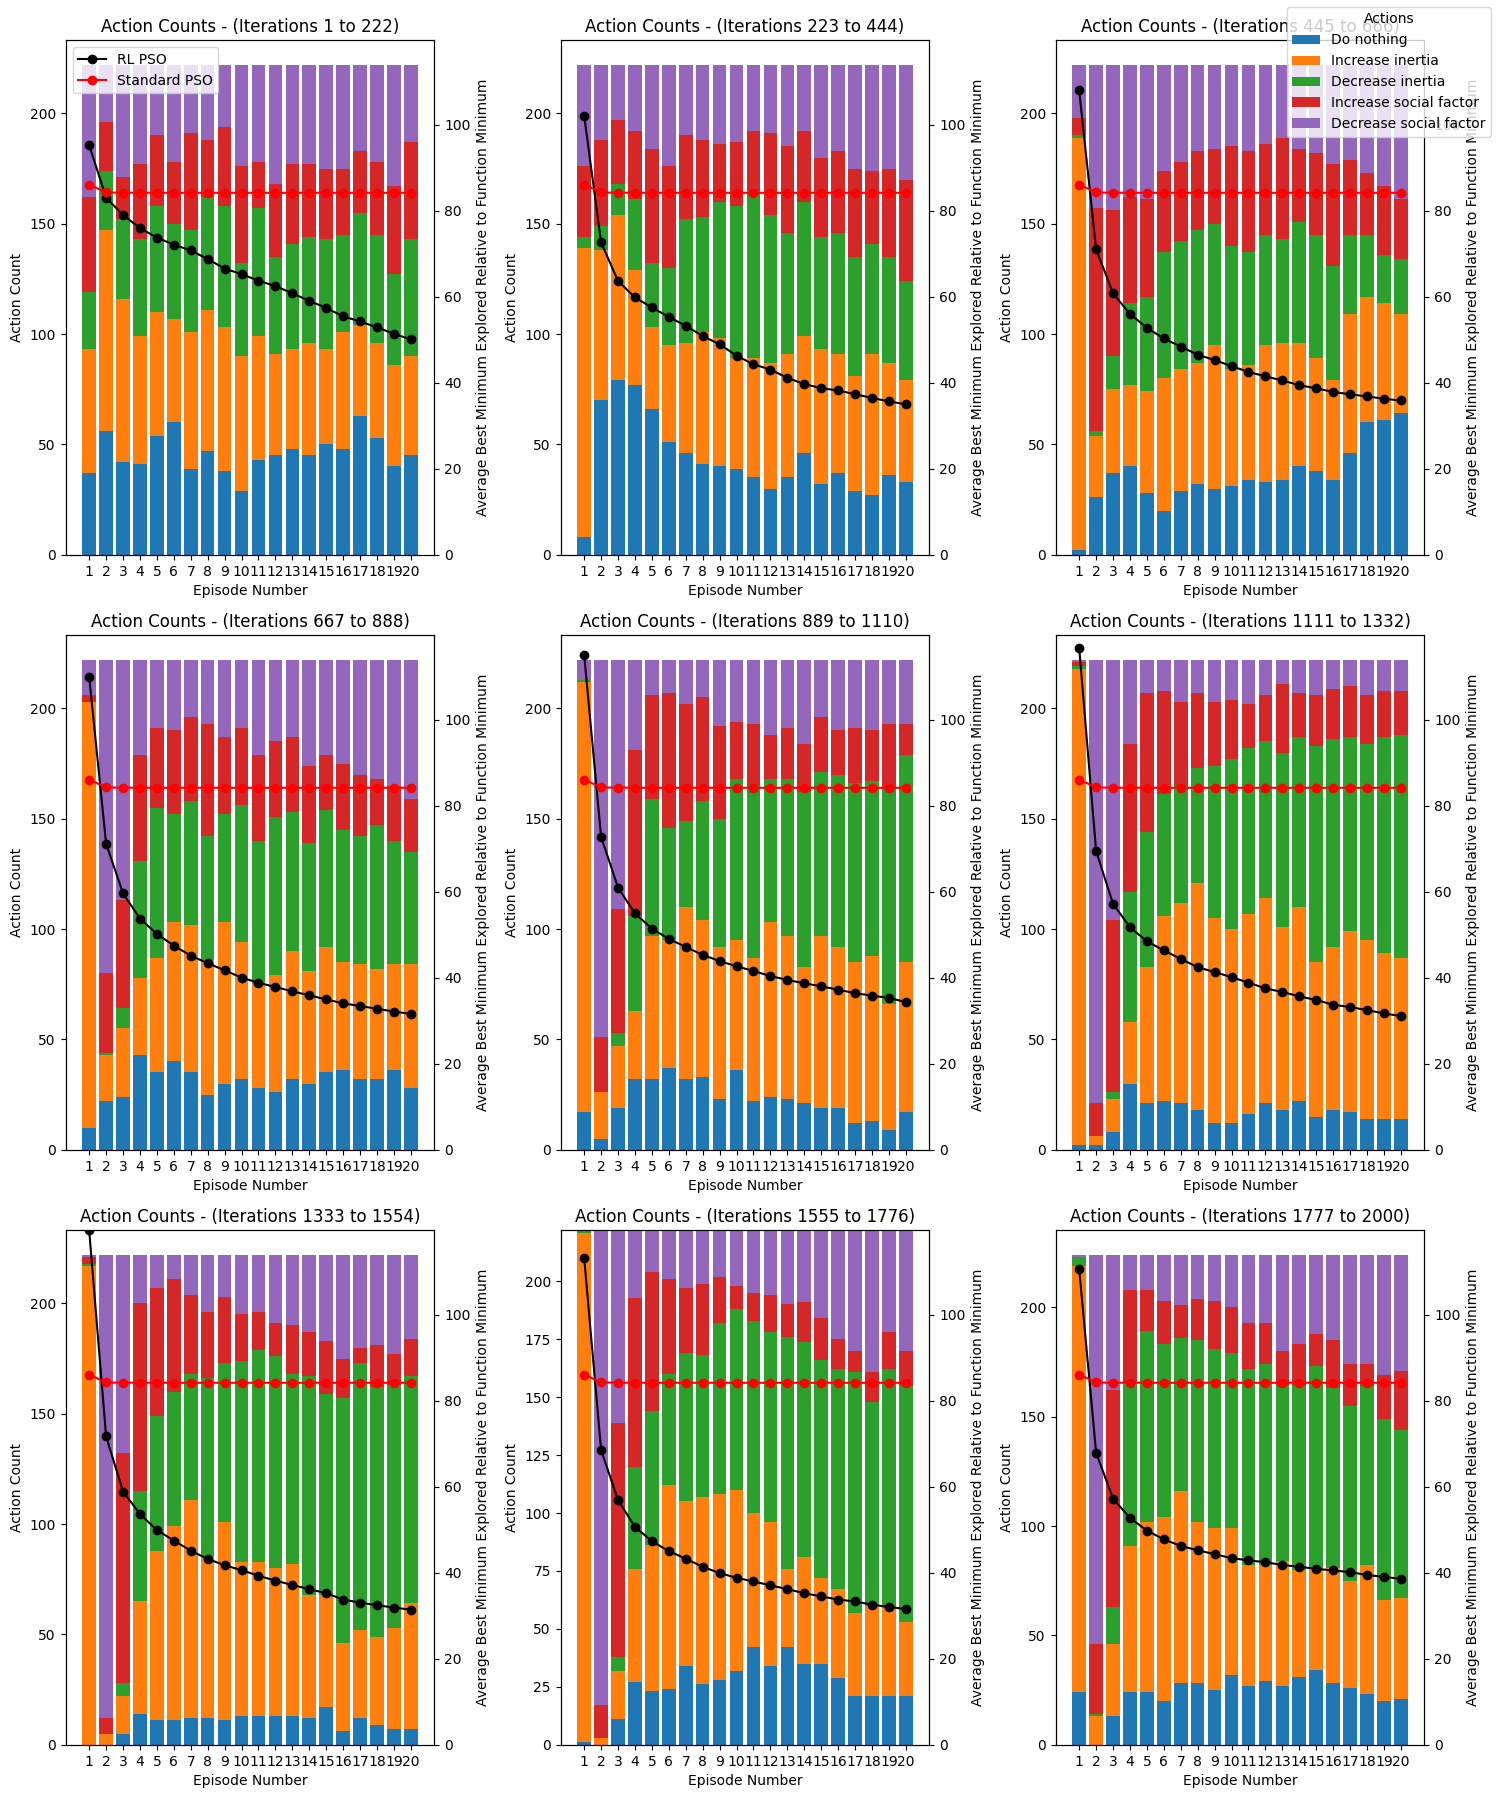

The data file committed next to this chart (first rows):
1, 4, 2, 0, 0, 3, 3, 4, 4, 1, 0, 1, 4, 0, 2, 3, 3, 4, 3, 2
0, 1, 2, 2, 0, 2, 0, 2, 2, 3, 0, 2, 0, 2, 3, 2, 0, 2, 1, 3
2, 0, 0, 0, 2, 2, 2, 2, 4, 4, 1, 4, 4, 2, 0, 3, 2, 2, 4, 3
3, 1, 0, 0, 1, 4, 1, 0, 4, 3, 3, 2, 2, 4, 1, 1, 1, 2, 1, 3
2, 3, 3, 4, 4, 3, 3, 4, 2, 2, 0, 0, 3, 3, 2, 0, 3, 3, 2, 2
0, 4, 2, 2, 2, 4, 0, 0, 3, 2, 4, 2, 4, 1, 0, 0, 4, 3, 2, 1
4, 0, 2, 1, 3, 0, 4, 2, 2, 4, 2, 1, 2, 0, 0, 2, 1, 4, 4, 0
2, 2, 2, 1, 4, 2, 4, 1, 2, 3, 3, 2, 1, 4, 2, 3, 0, 4, 2, 4
0, 3, 4, 4, 3, 0, 3, 3, 0, 2, 2, 3, 4, 0, 2, 2, 2, 3, 2, 3
4, 0, 1, 1, 4, 2, 2, 0, 3, 1, 3, 1, 3, 0, 3, 2, 4, 1, 3, 1
2, 4, 2, 4, 2, 0, 3, 3, 0, 1, 4, 3, 3, 1, 4, 2, 1, 4, 3, 1
4, 3, 4, 2, 3, 4, 0, 2, 3, 1, 3, 1, 4, 2, 3, 4, 3, 3, 4, 4
4, 1, 4, 1, 0, 4, 4, 4, 0, 3, 4, 2, 4, 4, 4, 1, 0, 0, 4, 3
2, 2, 2, 1, 0, 4, 0, 4, 2, 3, 0, 1, 3, 3, 4, 4, 3, 2, 2, 0
3, 1, 1, 1, 1, 3, 4, 0, 1, 4, 4, 2, 0, 3, 3, 3, 1, 3, 1, 4
0, 3, 2, 3, 2, 2, 2, 0, 3, 1, 0, 4, 0, 4, 2, 4, 0, 4, 1, 1
4, 0, 1, 2, 0, 2, 3, 0, 3, 2, 3, 4, 3, 1, 2, 1, 4, 3, 1, 4
3, 2, 4, 1, 3, 1, 2, 0, 1, 4, 2, 3, 4, 3, 4, 3, 3, 3, 0, 3
3, 4, 2, 4, 4, 1, 4, 0, 0, 1, 3, 2, 4, 2, 4, 0, 2, 1, 3, 4
0, 1, 1, 1, 2, 4, 0, 4, 4, 4, 4, 4, 0, 1, 4, 2, 1, 2, 0, 2
2, 2, 2, 1, 1, 4, 4, 0, 4, 1, 2, 4, 1, 0, 0, 4, 0, 0, 3, 0
1, 3, 4, 0, 3, 2, 0, 2, 0, 4, 0, 4, 2, 2, 3, 0, 0, 2, 3, 0
2, 0, 2, 2, 3, 4, 0, 3, 2, 2, 1, 3, 0, 3, 3, 2, 0, 3, 3, 2
2, 1, 2, 4, 1, 1, 1, 2, 4, 3, 3, 0, 2, 1, 3, 0, 2, 2, 2, 1
4, 0, 3, 2, 2, 1, 2, 3, 2, 3, 1, 3, 2, 1, 1, 3, 4, 2, 3, 1
3, 4, 2, 2, 2, 3, 0, 1, 0, 3, 2, 3, 0, 4, 2, 1, 2, 1, 4, 4
4, 2, 1, 4, 1, 1, 1, 3, 2, 1, 2, 0, 2, 3, 1, 1, 4, 3, 2, 1
1, 1, 1, 2, 1, 4, 2, 2, 2, 4, 0, 2, 1, 1, 1, 0, 4, 3, 1, 0
0, 1, 4, 2, 1, 2, 3, 3, 0, 3, 4, 2, 3, 1, 1, 0, 0, 1, 4, 0
3, 1, 0, 0, 4, 0, 3, 0, 0, 0, 4, 2, 0, 0, 0, 4, 0, 4, 0, 2
0, 0, 0, 1, 2, 3, 2, 1, 0, 1, 3, 0, 0, 1, 0, 2, 0, 4, 4, 3
4, 1, 2, 1, 0, 3, 1, 4, 3, 2, 3, 2, 2, 2, 1, 3, 1, 1, 4, 1
3, 1, 0, 0, 3, 2, 3, 4, 2, 4, 0, 1, 3, 2, 1, 0, 2, 1, 0, 1
3, 1, 0, 0, 1, 1, 0, 4, 3, 4, 2, 1, 2, 3, 4, 1, 3, 2, 4, 2
0, 1, 1, 3, 4, 1, 3, 2, 0, 2, 1, 4, 2, 1, 4, 2, 4, 3, 2, 3
1, 0, 3, 0, 0, 4, 2, 4, 4, 0, 4, 4, 4, 4, 3, 4, 3, 3, 4, 3
1, 2, 2, 4, 2, 0, 3, 1, 2, 3, 2, 2, 0, 2, 0, 0, 2, 0, 4, 3
1, 0, 2, 2, 4, 4, 2, 4, 4, 1, 0, 0, 2, 2, 4, 4, 4, 0, 2, 0
1, 4, 2, 4, 2, 2, 2, 4, 0, 4, 4, 4, 0, 0, 2, 4, 0, 0, 3, 0
1, 1, 2, 2, 3, 2, 3, 4, 4, 1, 0, 0, 1, 1, 1, 0, 0, 2, 3, 2
0, 0, 0, 3, 2, 0, 1, 0, 0, 0, 2, 0, 0, 0, 2, 2, 3, 1, 3, 2
0, 0, 1, 0, 0, 0, 3, 3, 1, 1, 1, 1, 0, 1, 3, 2, 2, 0, 1, 0
2, 0, 4, 1, 0, 4, 3, 0, 1, 3, 4, 0, 3, 4, 0, 2, 2, 4, 0, 2
1, 4, 1, 2, 3, 1, 0, 3, 1, 2, 1, 0, 2, 2, 4, 3, 3, 3, 2, 0
2, 4, 4, 3, 2, 0, 1, 0, 3, 0, 3, 0, 4, 0, 2, 0, 3, 0, 0, 1
0, 4, 4, 2, 2, 1, 1, 1, 2, 1, 1, 1, 1, 2, 3, 2, 3, 2, 1, 4
1, 0, 1, 1, 2, 0, 2, 2, 3, 1, 0, 4, 0, 2, 1, 2, 4, 4, 2, 0
4, 0, 1, 4, 1, 1, 1, 2, 2, 1, 3, 2, 2, 0, 3, 2, 2, 0, 4, 3
2, 0, 4, 4, 4, 0, 3, 0, 0, 3, 2, 0, 0, 0, 0, 4, 4, 0, 2, 2
0, 2, 4, 4, 0, 0, 2, 3, 2, 3, 1, 3, 0, 2, 1, 3, 2, 2, 2, 3
4, 1, 0, 0, 0, 1, 4, 1, 2, 3, 1, 1, 4, 2, 2, 3, 0, 3, 2, 0
2, 1, 4, 1, 2, 0, 1, 0, 0, 1, 0, 0, 0, 0, 0, 0, 0, 0, 0, 1
0, 1, 1, 0, 2, 0, 0, 2, 2, 1, 2, 4, 2, 3, 0, 1, 1, 1, 3, 1
0, 0, 0, 1, 0, 0, 1, 1, 2, 4, 2, 2, 1, 0, 0, 0, 4, 4, 3, 4
4, 1, 4, 1, 2, 4, 3, 1, 4, 1, 4, 4, 2, 4, 3, 1, 2, 0, 0, 1
3, 0, 4, 2, 1, 0, 0, 3, 2, 0, 0, 0, 3, 4, 0, 4, 0, 0, 2, 2
3, 0, 0, 1, 3, 1, 2, 3, 3, 1, 3, 4, 4, 2, 1, 1, 1, 3, 2, 2
3, 1, 1, 0, 4, 0, 4, 1, 2, 2, 3, 3, 0, 4, 1, 1, 0, 0, 2, 2
0, 1, 1, 4, 4, 0, 3, 2, 1, 4, 2, 4, 0, 4, 2, 0, 2, 0, 1, 2
0, 2, 1, 4, 1, 1, 1, 0, 3, 2, 2, 0, 1, 0, 4, 1, 2, 0, 0, 2
4, 1, 4, 0, 0, 1, 1, 0, 0, 1, 1, 3, 4, 1, 2, 1, 2, 1, 1, 2
... 1,939 more rows
